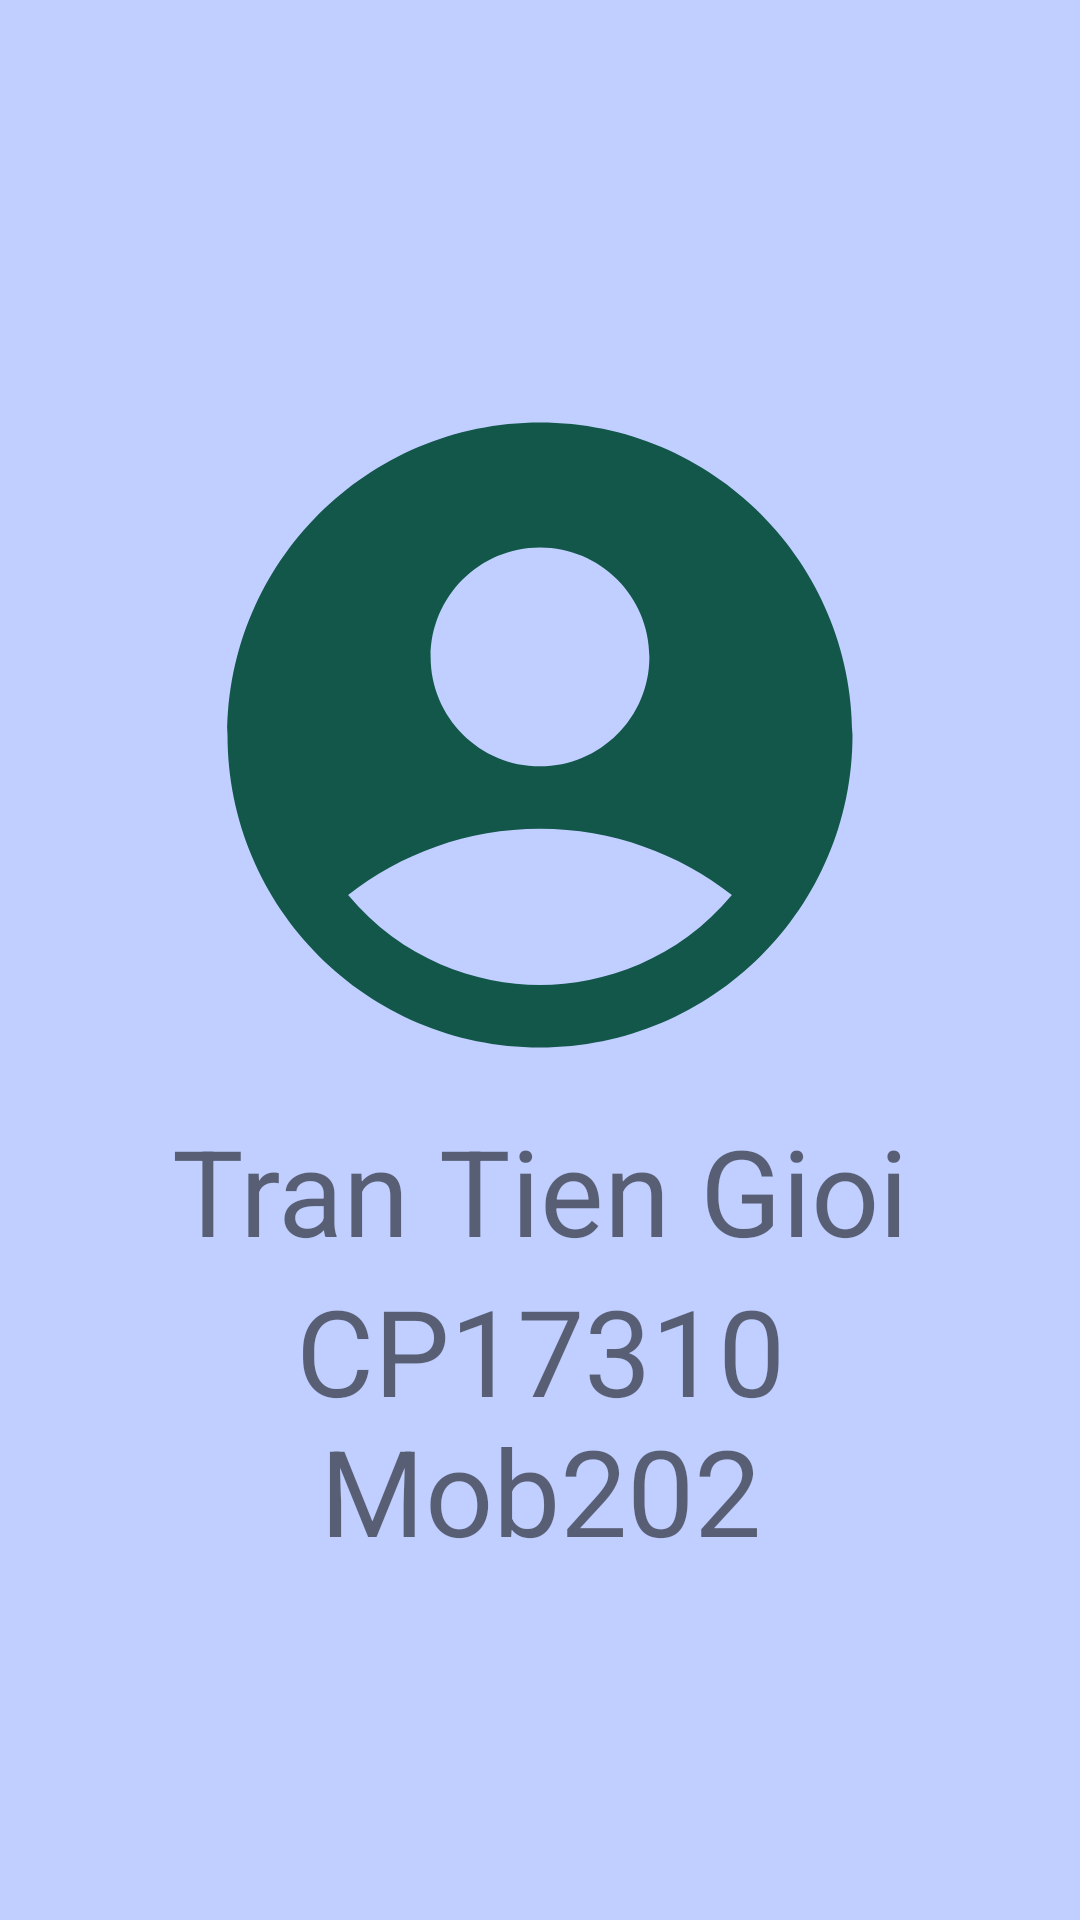

Reconstruct the res/layout file that produces this screen, plus the resources it refers to.
<!-- AndroidManifest.xml: application theme Theme.AsmHT -->
<!-- res/layout/gioithieu_fragment.xml -->
<?xml version="1.0" encoding="utf-8"?>
<androidx.constraintlayout.widget.ConstraintLayout xmlns:android="http://schemas.android.com/apk/res/android"
    xmlns:app="http://schemas.android.com/apk/res-auto"
    android:layout_width="match_parent"
    android:layout_height="match_parent"
    android:background="#c0cfff">

    <LinearLayout
        android:layout_width="300dp"
        android:layout_height="400dp"
        android:orientation="vertical"
        app:layout_constraintBottom_toBottomOf="parent"
        app:layout_constraintEnd_toEndOf="parent"
        app:layout_constraintStart_toStartOf="parent"
        app:layout_constraintTop_toTopOf="parent"
        >
        <ImageView
            android:layout_width="match_parent"
            android:layout_height="250dp"
            android:src="@drawable/gt"
            />
        <TextView
            android:layout_width="match_parent"
            android:layout_height="wrap_content"
            android:text="Tran Tien Gioi"
            android:textSize="40dp"
            android:gravity="center"
            />
        <TextView
            android:layout_width="match_parent"
            android:layout_height="wrap_content"
            android:text="CP17310  Mob202"
            android:textSize="40dp"
            android:gravity="center"
            />

    </LinearLayout>

</androidx.constraintlayout.widget.ConstraintLayout>
<!-- resources referenced by this layout -->
<resources>
  <!-- drawable gt (drawable) -->
  <vector android:height="24dp" android:tint="#12574A"
      android:viewportHeight="24" android:viewportWidth="24"
      android:width="24dp" xmlns:android="http://schemas.android.com/apk/res/android">
      <path android:fillColor="@android:color/white" android:pathData="M12,2C6.48,2 2,6.48 2,12s4.48,10 10,10s10,-4.48 10,-10S17.52,2 12,2zM12,6c1.93,0 3.5,1.57 3.5,3.5S13.93,13 12,13s-3.5,-1.57 -3.5,-3.5S10.07,6 12,6zM12,20c-2.03,0 -4.43,-0.82 -6.14,-2.88C7.55,15.8 9.68,15 12,15s4.45,0.8 6.14,2.12C16.43,19.18 14.03,20 12,20z"/>
  </vector>
  <style name="Theme.AsmHT" parent="Theme.MaterialComponents.DayNight.NoActionBar">
          
          <item name="colorPrimary">@color/purple_500</item>
          <item name="colorPrimaryVariant">@color/purple_700</item>
          <item name="colorOnPrimary">@color/white</item>
          
          <item name="colorSecondary">@color/teal_200</item>
          <item name="colorSecondaryVariant">@color/teal_700</item>
          <item name="colorOnSecondary">@color/black</item>
          
          <item name="android:statusBarColor" tools:targetApi="l">?attr/colorPrimaryVariant</item>
          
      </style>
  <!-- not gathered from this repository: default colours our renderer supplied (Android Studio template values) -->
  <color name="purple_500">#FF6200EE</color>
  <color name="purple_700">#FF3700B3</color>
  <color name="teal_200">#FF03DAC5</color>
  <color name="teal_700">#FF018786</color>
  <color name="black">#FF000000</color>
  <color name="white">#FFFFFFFF</color>
</resources>
